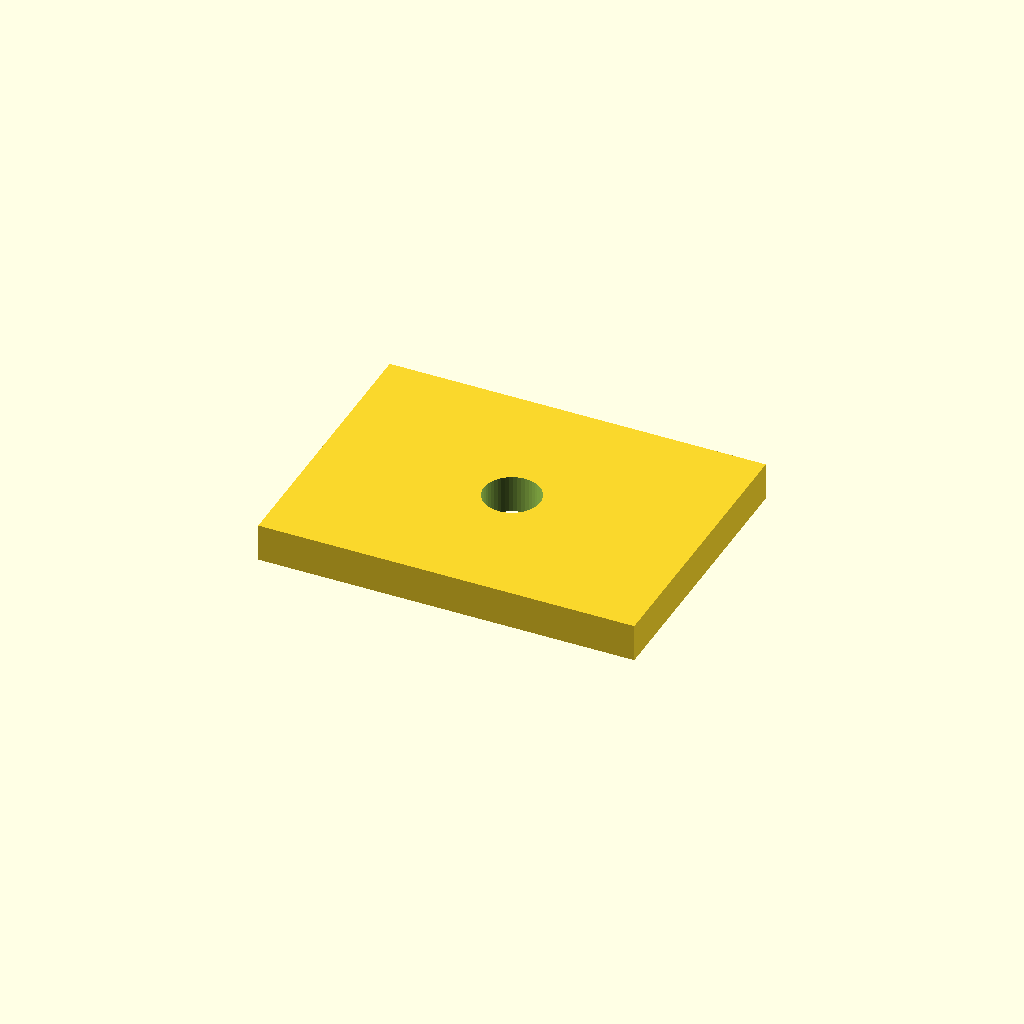
Cell 1: the model at its default parameters.
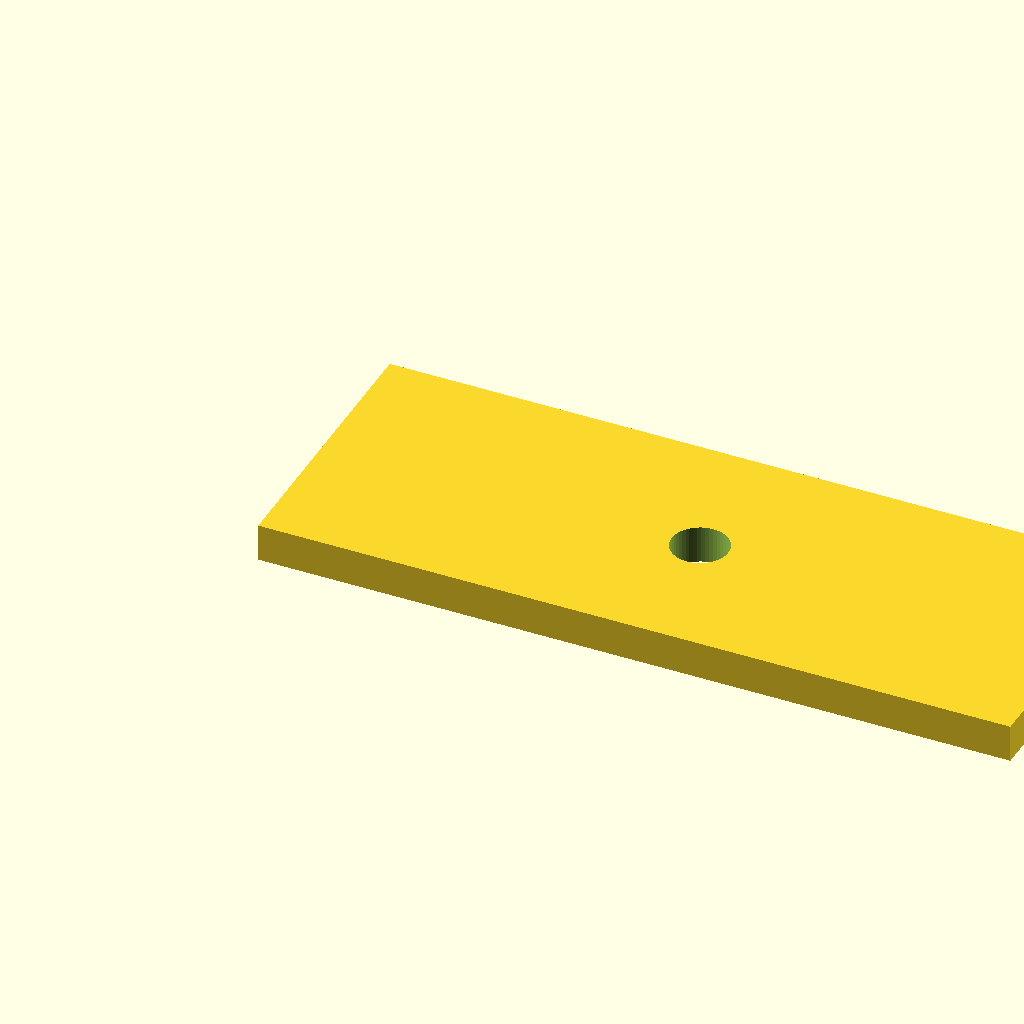
Cell 2 — plate_w set to 80, the other parameters unchanged.
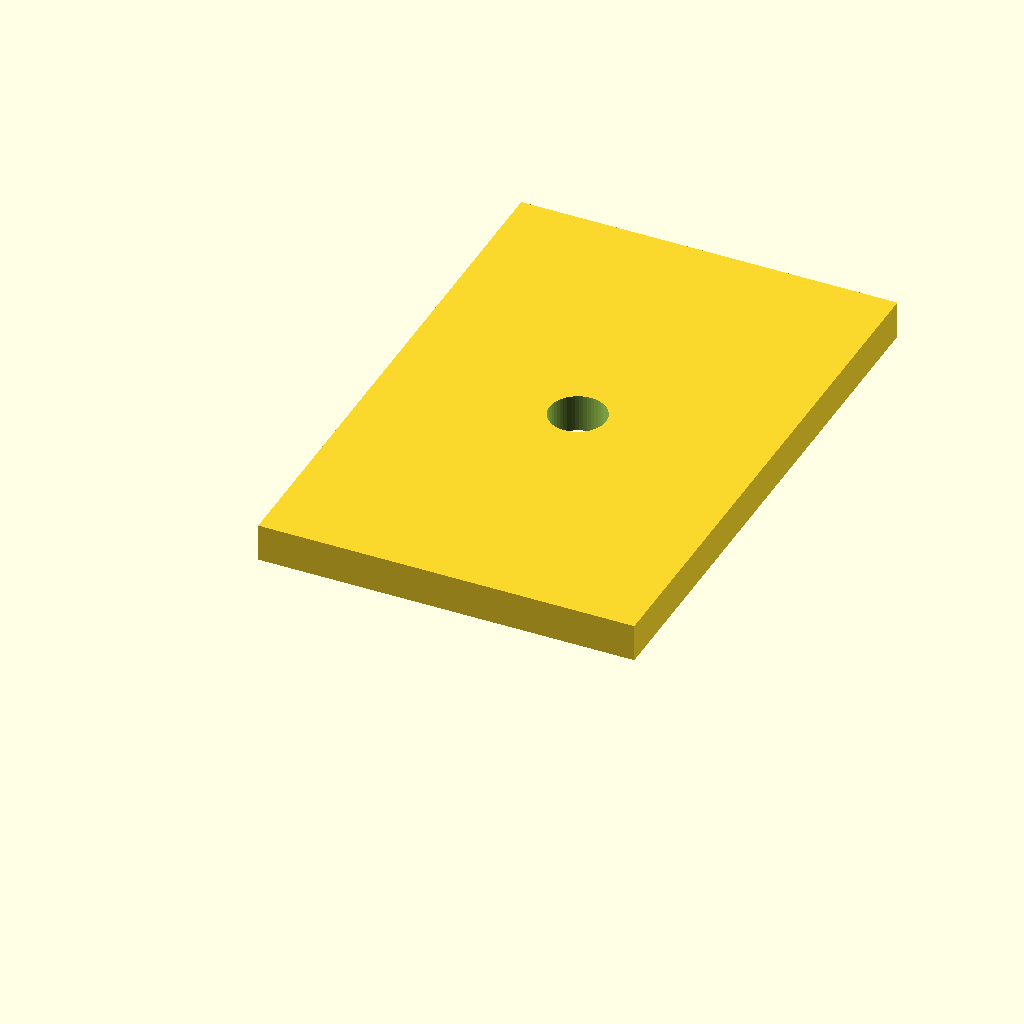
Cell 3: the same model with plate_d = 60.
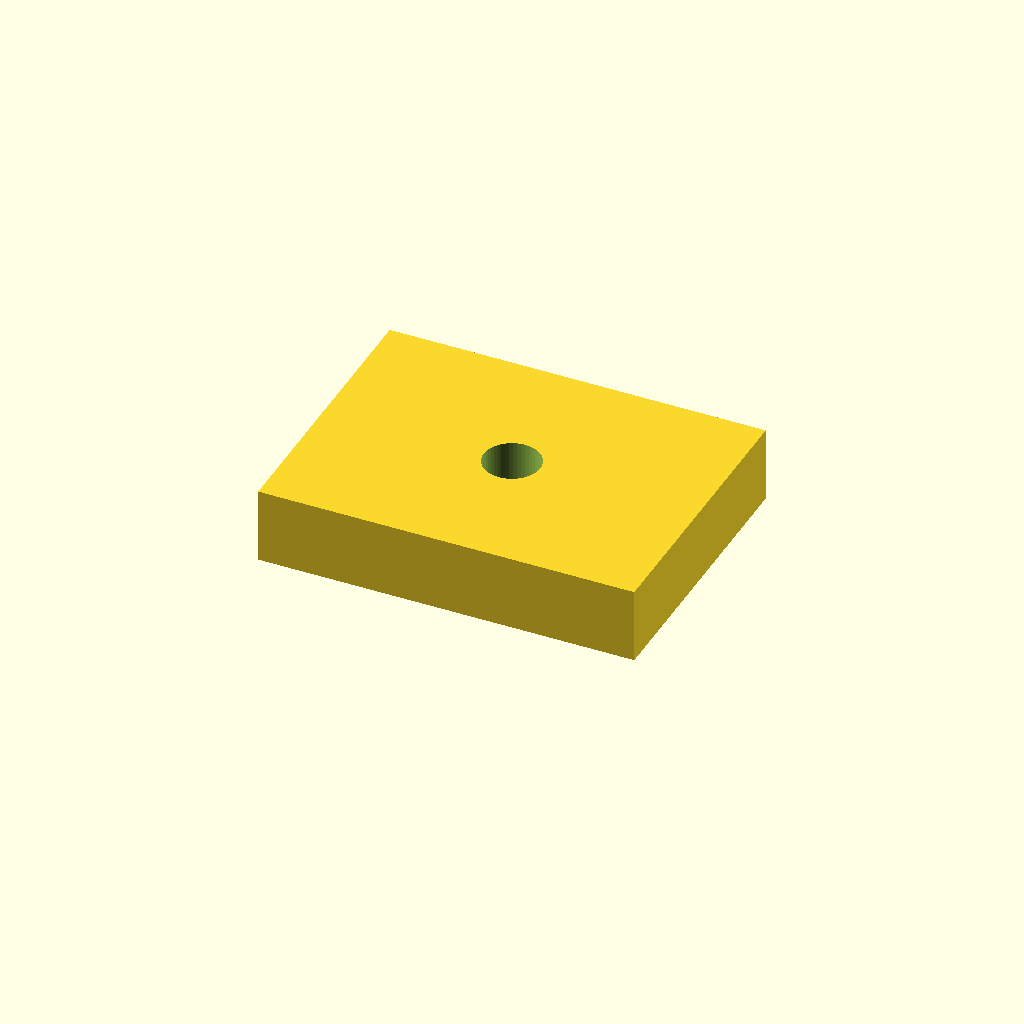
Cell 4: plate_t = 8 (everything else at default).
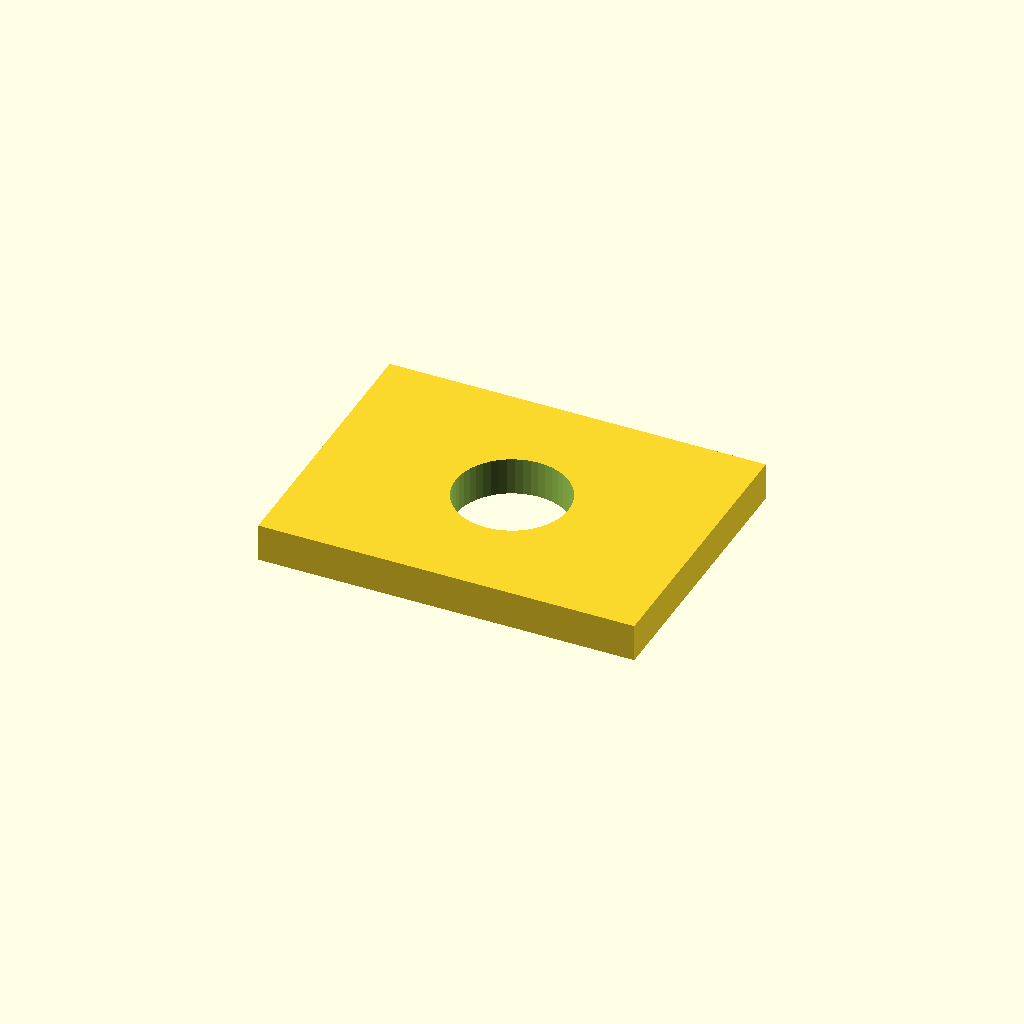
Cell 5 — bore_d set to 12, the other parameters unchanged.
All cells are drawn from one camera (rotation 55°, 0°, 25°, orthographic, colour scheme Cornfield), so only the parameter changes between them.
The OpenSCAD source (evals/authoring-20260808/exhibit-skills-plate-bore.scad):
plate_w = 40;
plate_d = 30;
plate_t = 4;
bore_d = 6;
facets = 48;

module plate() {
    cube([plate_w, plate_d, plate_t]);
}

module bore(x, y) {
    translate([x, y, -1]) cylinder(d = bore_d, h = plate_t + 2, $fn = facets);
}

difference() {
    plate();
    bore(plate_w / 2, plate_d / 2);
}
Customizer parameters (derived from the source; name, type, default, range or options):
plate_w: number, default 40
plate_d: number, default 30
plate_t: number, default 4
bore_d: number, default 6
facets: number, default 48
